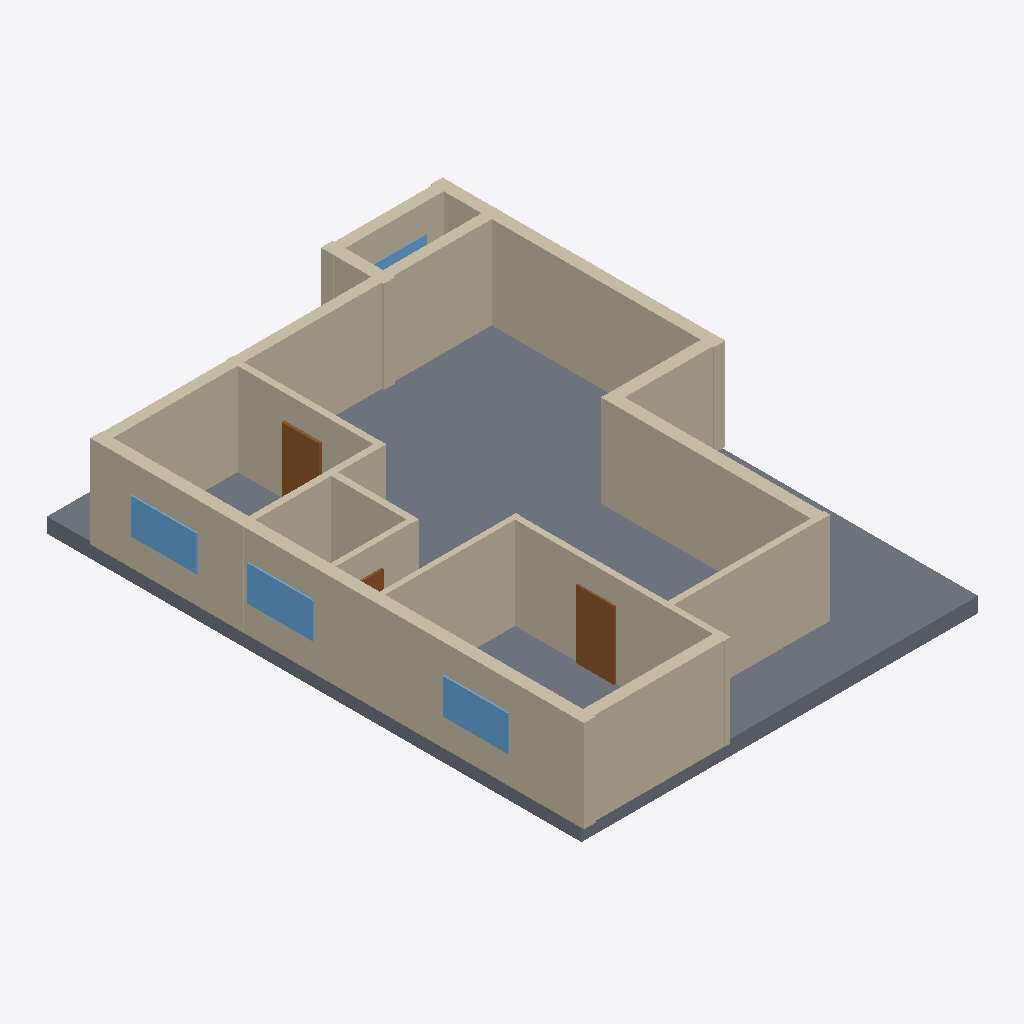
Isometric view of an IFC building model (IFC-SPF (STEP), schema IFC4, length unit millimetre), seen from the south-west, elements coloured by IFC class: 15 walls (beige), 4 windows (light blue), 3 doors (brown), 1 slab (grey).
Extent 12.7 m × 17.2 m × 3.4 m (x, y, z). Elements (26): 15 IfcWall, 6 IfcDoor, 4 IfcWindow, 1 IfcSlab.

HEADER;
FILE_DESCRIPTION(('ViewDefinition[DesignTransferView]'),'2;1');
FILE_NAME('/dev/null','2026-11-14T09:48:53+02:00',(''),(''),'IfcOpenShell 0.9.0.post1','IfcOpenShell 0.9.0.post1','Nobody');
FILE_SCHEMA(('IFC4'));
ENDSEC;
DATA;
#1=IFCPROJECT('0tZJ9ItS545wm6430dptor',$,'plan2ifc',$,$,$,$,(#10),#5);
#12=IFCSITE('0sV$5OmaH9OuSvHDgosJYm',$,'Site',$,$,$,$,$,$,$,$,$,$,$);
#13=IFCBUILDING('1NaQAxI$HCJwfIFod4vhYs',$,'Building',$,$,$,$,$,$,$,$,$);
#14=IFCBUILDINGSTOREY('0ACo2aC9H2iQsuPajTwkBp',$,'Level 0',$,$,$,$,$,$,$);
#569=IFCSLAB('22AdVrCnD7HgTlkiyoWnnI',$,'Slab',$,$,#586,#576,$,$);
#239=IFCWALL('17_VT2Uqz1S8NA5RVLewGy',$,'Wall',$,$,#260,#250,$,$);
#41=IFCWALL('3WOBDref92uOpHhMajoW_y',$,'Wall',$,$,#62,#52,$,$);
#217=IFCWALL('3XbS3gTZ9ChPVDLWza_jB$',$,'Wall',$,$,#238,#228,$,$);
#305=IFCWALL('1ZSuRSD812_ejSvFCu64cT',$,'Wall',$,$,#326,#316,$,$);
#173=IFCWALL('3tzTld23zE9R4QqGt0JzbV',$,'Wall',$,$,#194,#184,$,$);
#327=IFCWALL('2P$HxAUhH5$fewNNas8aPw',$,'Wall',$,$,#348,#338,$,$);
#151=IFCWALL('2wtFJTZODDFQNfFa2vK2XZ',$,'Wall',$,$,#172,#162,$,$);
#129=IFCWALL('1h_Gx_68LBzg41iXGbLhZj',$,'Wall',$,$,#150,#140,$,$);
#261=IFCWALL('1kMA4AnDL8h9h_cerLyjZl',$,'Wall',$,$,#282,#272,$,$);
#85=IFCWALL('3ZikR4cRP5nxoJWJY_X1CG',$,'Wall',$,$,#106,#96,$,$);
#63=IFCWALL('3Zke6nE1TAY9fjKvl0ptbM',$,'Wall',$,$,#84,#74,$,$);
#18=IFCWALL('3s7_9eQMj6pvhT2aTktuXO',$,'Wall',$,$,#40,#29,$,$);
#283=IFCWALL('0MOcFMLmLALvStxhyX68yQ',$,'Wall',$,$,#304,#294,$,$);
#107=IFCWALL('3MtYbdJuv9ERISKQoBTZEM',$,'Wall',$,$,#128,#118,$,$);
#437=IFCDOOR('2SZgj8MKH6LeVgFiS7NF8E',$,'Door',$,$,#458,#448,$,$,$,$,$,$);
#195=IFCWALL('3L9o7Nsaj34uGj3vdcYc_5',$,'Wall',$,$,#216,#206,$,$);
#503=IFCWINDOW('1RNeL7xxb7YgikfUpIQOi_',$,'Window',$,$,#524,#514,$,$,$,$,$,$);
#525=IFCWINDOW('3qQFraQYD1v8a$UYYyZ8nK',$,'Window',$,$,#546,#536,$,$,$,$,$,$);
#547=IFCWINDOW('0tEK_KvsrF$xd0oBptlIIQ',$,'Window',$,$,#568,#558,$,$,$,$,$,$);
#371=IFCDOOR('1b3DP5oGnA6ReyiWaN7Njv',$,'Door',$,$,#392,#382,$,$,$,$,$,$);
#481=IFCWINDOW('1NsMsmArzDcBhlGY_HToLr',$,'Window',$,$,#502,#492,$,$,$,$,$,$);
#415=IFCDOOR('18G3CqJH908O41ylxMGxZc',$,'Door',$,$,#436,#426,$,$,$,$,$,$);
ENDSEC;
